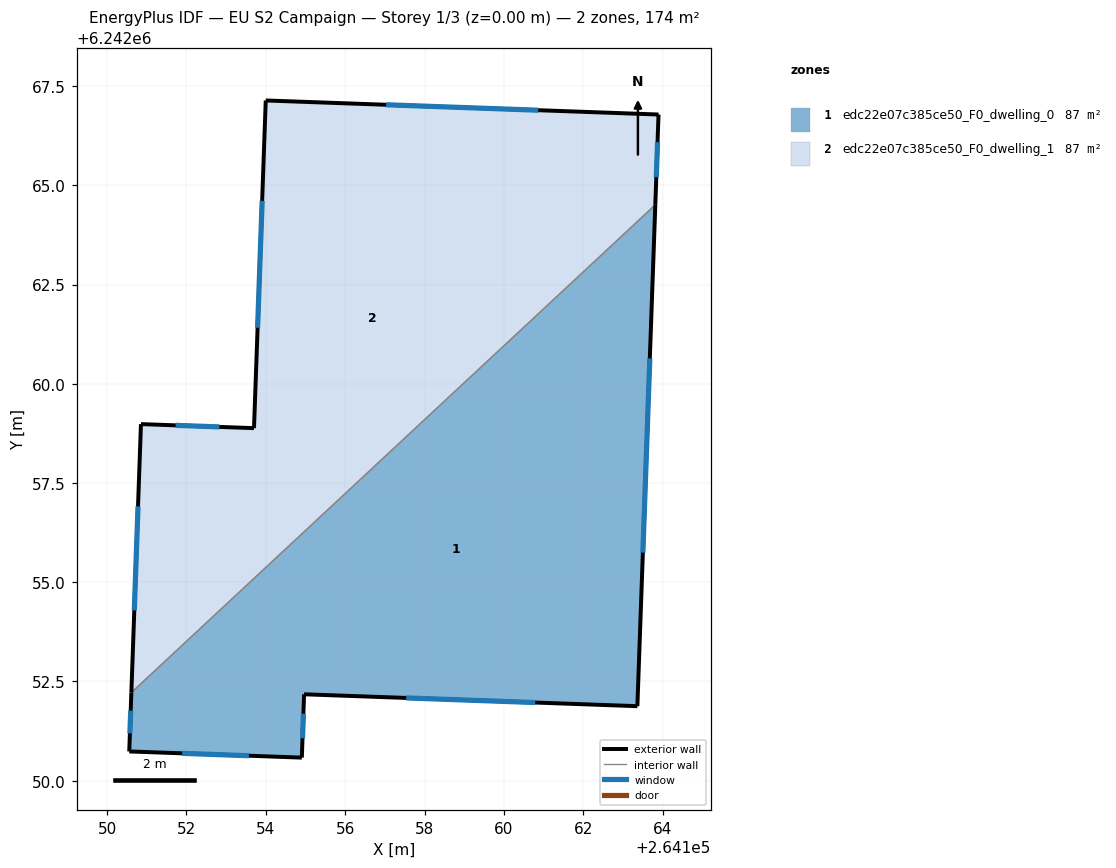
=== STOREY PLAN SPEC (per zone: floor XY polygon, exterior-wall plan segments, windows/doors) ===
zone 1: edc22e07c385ce50_F0_dwelling_0  (86.8 m²)
  floor: (264163.81, 6242064.51) (264163.36, 6242051.88) (264154.97, 6242052.18) (264154.91, 6242050.58) (264150.56, 6242050.74) (264150.61, 6242052.22)
  exterior wall: (264150.61, 6242052.22) – (264150.56, 6242050.74)  [1.5 m]
    window: (264150.60, 6242051.77) – (264150.58, 6242051.19)  [0.7 m²]
  exterior wall: (264163.36, 6242051.88) – (264163.81, 6242064.51)  [12.6 m]
    window: (264163.50, 6242055.75) – (264163.68, 6242060.64)  [5.7 m²]
  exterior wall: (264154.97, 6242052.18) – (264163.36, 6242051.88)  [8.4 m]
    window: (264157.54, 6242052.09) – (264160.79, 6242051.97)  [3.8 m²]
  exterior wall: (264154.91, 6242050.58) – (264154.97, 6242052.18)  [1.6 m]
    window: (264154.93, 6242051.07) – (264154.95, 6242051.69)  [0.7 m²]
  exterior wall: (264150.56, 6242050.74) – (264154.91, 6242050.58)  [4.4 m]
    window: (264151.89, 6242050.69) – (264153.58, 6242050.63)  [2.0 m²]
  interior walls: 1
zone 2: edc22e07c385ce50_F0_dwelling_1  (86.8 m²)
  floor: (264163.90, 6242066.78) (264163.81, 6242064.51) (264150.61, 6242052.22) (264150.85, 6242058.98) (264153.70, 6242058.88) (264154.00, 6242067.14)
  exterior wall: (264163.90, 6242066.78) – (264154.00, 6242067.14)  [9.9 m]
    window: (264160.86, 6242066.89) – (264157.03, 6242067.03)  [4.5 m²]
  exterior wall: (264163.81, 6242064.51) – (264163.90, 6242066.78)  [2.3 m]
    window: (264163.84, 6242065.21) – (264163.87, 6242066.09)  [1.0 m²]
  exterior wall: (264150.85, 6242058.98) – (264150.61, 6242052.22)  [6.8 m]
    window: (264150.78, 6242056.91) – (264150.69, 6242054.29)  [3.0 m²]
  exterior wall: (264153.70, 6242058.88) – (264150.85, 6242058.98)  [2.8 m]
    window: (264152.83, 6242058.91) – (264151.73, 6242058.95)  [1.3 m²]
  exterior wall: (264154.00, 6242067.14) – (264153.70, 6242058.88)  [8.3 m]
    window: (264153.91, 6242064.61) – (264153.79, 6242061.41)  [3.7 m²]
  interior walls: 1

=== DERIVED (storey summary) ===
Building: EU S2 Campaign
Storey: 1 of 3  (floor level z = 0.00 m)
Storey gross floor area: 173.6 m²
Zones on this storey: 2
  - edc22e07c385ce50_F0_dwelling_0: floor 86.8 m²; exterior wall 28.5 m (85.4 m²); 5 window(s) 12.8 m²; WWR 15.0%
  - edc22e07c385ce50_F0_dwelling_1: floor 86.8 m²; exterior wall 30.1 m (90.2 m²); 5 window(s) 13.5 m²; WWR 15.0%
Zone adjacency (shared interzone walls):
  - edc22e07c385ce50_F0_dwelling_0 ↔ edc22e07c385ce50_F0_dwelling_1